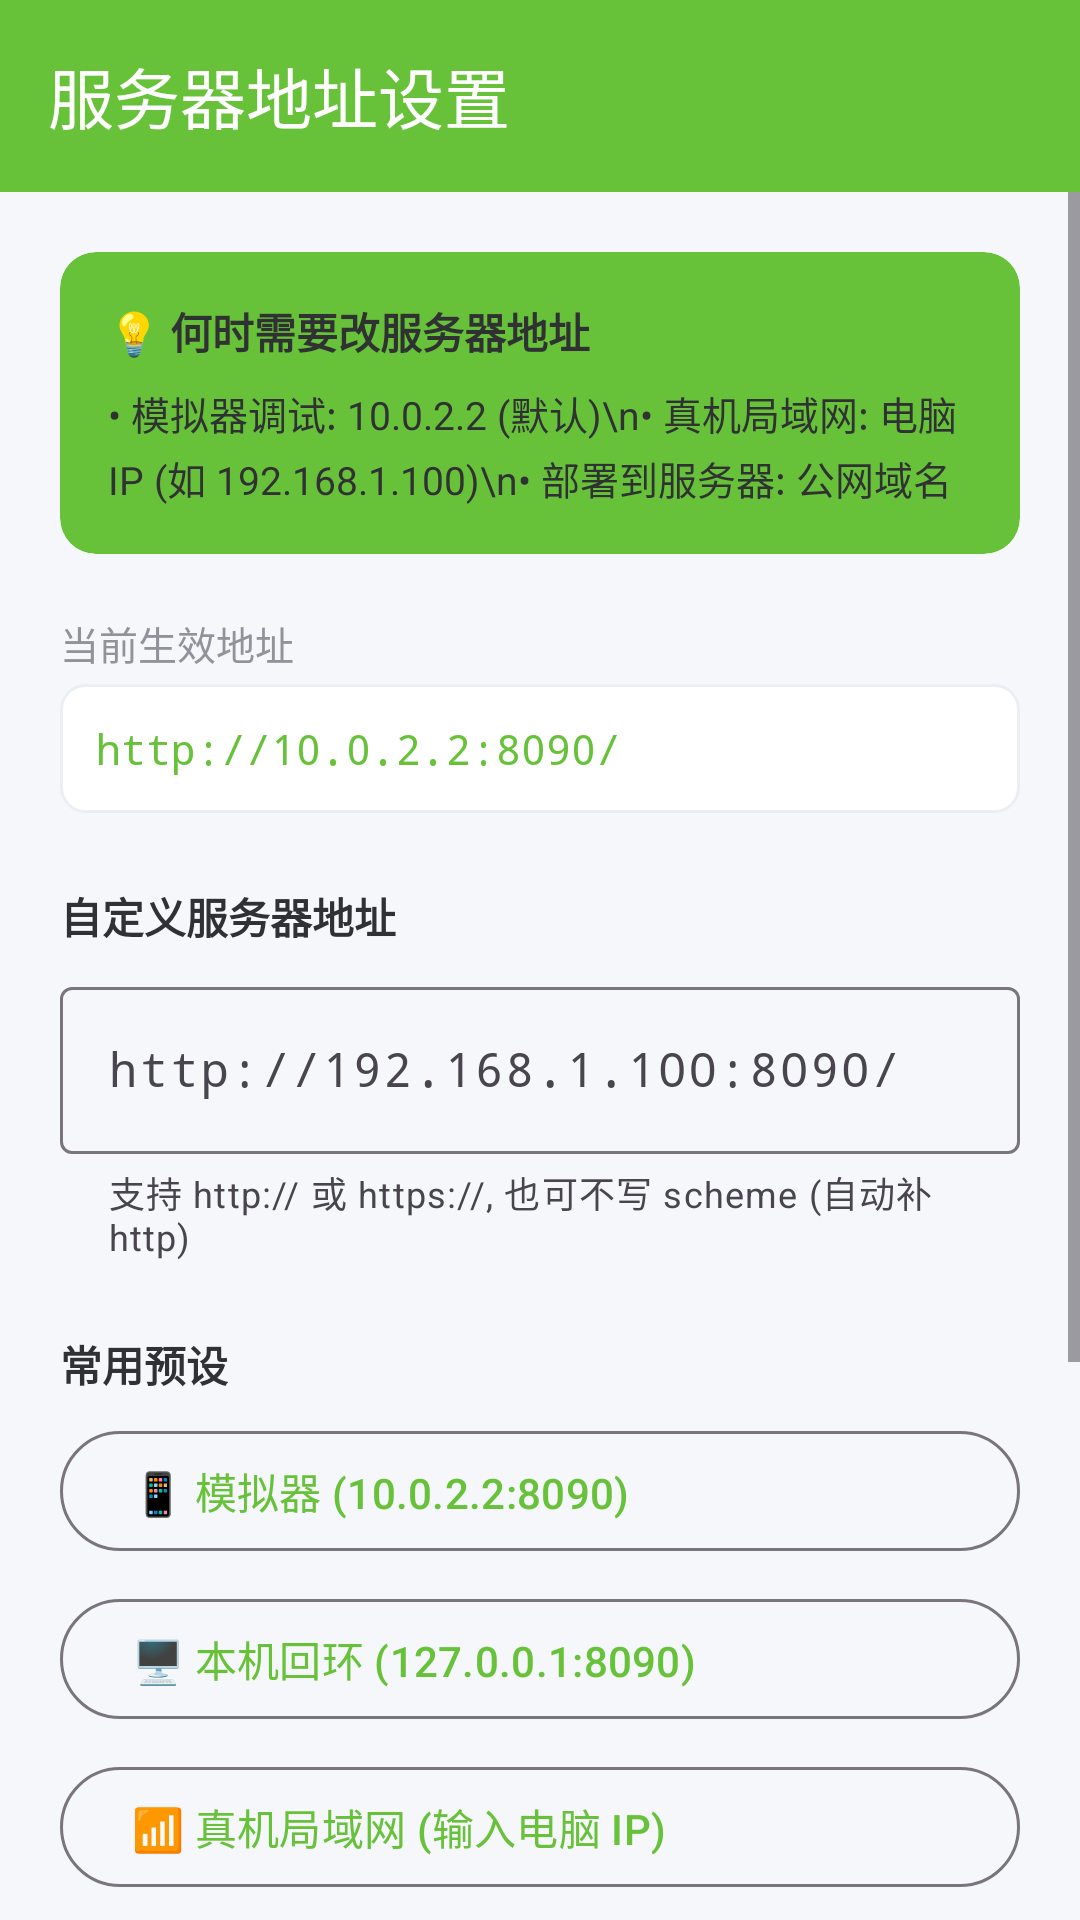

Layout XML and referenced resources for this Android screen:
<!-- AndroidManifest.xml: activity theme Theme.HealthMgmt.NoActionBar -->
<!-- res/layout/activity_server_config.xml -->
<?xml version="1.0" encoding="utf-8"?>
<LinearLayout xmlns:android="http://schemas.android.com/apk/res/android"
    xmlns:app="http://schemas.android.com/apk/res-auto"
    xmlns:tools="http://schemas.android.com/tools"
    android:layout_width="match_parent"
    android:layout_height="match_parent"
    android:orientation="vertical"
    android:background="@color/bg_page">

    
    <com.google.android.material.appbar.MaterialToolbar
        android:id="@+id/toolbar"
        android:layout_width="match_parent"
        android:layout_height="?attr/actionBarSize"
        android:background="@color/primary"
        app:title="服务器地址设置"
        app:titleTextColor="@android:color/white"
        app:navigationIcon="@drawable/ic_back"
        app:navigationIconTint="@android:color/white" />

    
    <ScrollView
        android:layout_width="match_parent"
        android:layout_height="0dp"
        android:layout_weight="1"
        android:fillViewport="true">

        <LinearLayout
            android:layout_width="match_parent"
            android:layout_height="wrap_content"
            android:orientation="vertical"
            android:padding="20dp">

            
            <com.google.android.material.card.MaterialCardView
                android:layout_width="match_parent"
                android:layout_height="wrap_content"
                app:cardCornerRadius="12dp"
                app:cardElevation="0dp"
                app:strokeWidth="0dp"
                app:cardBackgroundColor="@color/bg_header">

                <LinearLayout
                    android:layout_width="match_parent"
                    android:layout_height="wrap_content"
                    android:orientation="vertical"
                    android:padding="16dp">

                    <TextView
                        android:layout_width="wrap_content"
                        android:layout_height="wrap_content"
                        android:text="💡 何时需要改服务器地址"
                        android:textColor="@color/text_primary"
                        android:textSize="14sp"
                        android:textStyle="bold" />

                    <TextView
                        android:layout_width="match_parent"
                        android:layout_height="wrap_content"
                        android:layout_marginTop="8dp"
                        android:lineSpacingExtra="3dp"
                        android:text="• 模拟器调试: 10.0.2.2 (默认)\n• 真机局域网: 电脑 IP (如 192.168.1.100)\n• 部署到服务器: 公网域名"
                        android:textColor="@color/text_primary"
                        android:textSize="13sp" />
                </LinearLayout>
            </com.google.android.material.card.MaterialCardView>

            
            <TextView
                android:layout_width="wrap_content"
                android:layout_height="wrap_content"
                android:layout_marginTop="20dp"
                android:text="当前生效地址"
                android:textColor="@color/text_secondary"
                android:textSize="13sp" />

            <TextView
                android:id="@+id/tvCurrentUrl"
                android:layout_width="match_parent"
                android:layout_height="wrap_content"
                android:layout_marginTop="4dp"
                android:background="@drawable/bg_current_url"
                android:fontFamily="monospace"
                android:padding="12dp"
                android:text="http://10.0.2.2:8090/"
                android:textColor="@color/primary"
                android:textSize="14sp"
                tools:ignore="HardcodedText" />

            
            <TextView
                android:layout_width="wrap_content"
                android:layout_height="wrap_content"
                android:layout_marginTop="24dp"
                android:text="自定义服务器地址"
                android:textColor="@color/text_primary"
                android:textSize="14sp"
                android:textStyle="bold" />

            <com.google.android.material.textfield.TextInputLayout
                android:id="@+id/tilUrl"
                style="@style/Widget.Material3.TextInputLayout.OutlinedBox"
                android:layout_width="match_parent"
                android:layout_height="wrap_content"
                android:layout_marginTop="8dp"
                android:hint="http://192.168.1.100:8090/"
                app:helperText="支持 http:// 或 https://, 也可不写 scheme (自动补 http)"
                app:helperTextEnabled="true">

                <com.google.android.material.textfield.TextInputEditText
                    android:id="@+id/etUrl"
                    android:layout_width="match_parent"
                    android:layout_height="wrap_content"
                    android:inputType="textUri"
                    android:maxLines="1"
                    android:fontFamily="monospace" />
            </com.google.android.material.textfield.TextInputLayout>

            
            <TextView
                android:layout_width="wrap_content"
                android:layout_height="wrap_content"
                android:layout_marginTop="24dp"
                android:text="常用预设"
                android:textColor="@color/text_primary"
                android:textSize="14sp"
                android:textStyle="bold" />

            <com.google.android.material.button.MaterialButton
                android:id="@+id/btnPresetEmulator"
                style="@style/Widget.Material3.Button.OutlinedButton"
                android:layout_width="match_parent"
                android:layout_height="wrap_content"
                android:layout_marginTop="8dp"
                android:text="📱 模拟器 (10.0.2.2:8090)"
                android:textAlignment="textStart" />

            <com.google.android.material.button.MaterialButton
                android:id="@+id/btnPresetLocalhost"
                style="@style/Widget.Material3.Button.OutlinedButton"
                android:layout_width="match_parent"
                android:layout_height="wrap_content"
                android:layout_marginTop="8dp"
                android:text="🖥️ 本机回环 (127.0.0.1:8090)"
                android:textAlignment="textStart" />

            <com.google.android.material.button.MaterialButton
                android:id="@+id/btnPresetLAN"
                style="@style/Widget.Material3.Button.OutlinedButton"
                android:layout_width="match_parent"
                android:layout_height="wrap_content"
                android:layout_marginTop="8dp"
                android:text="📶 真机局域网 (输入电脑 IP)"
                android:textAlignment="textStart" />

            
            <com.google.android.material.button.MaterialButton
                android:id="@+id/btnTest"
                style="@style/Widget.Material3.Button.TonalButton"
                android:layout_width="match_parent"
                android:layout_height="wrap_content"
                android:layout_marginTop="20dp"
                android:text="🔌 测试连接"
                app:icon="@drawable/ic_health" />

            
            <TextView
                android:id="@+id/tvStatus"
                android:layout_width="match_parent"
                android:layout_height="wrap_content"
                android:layout_marginTop="12dp"
                android:gravity="center"
                android:text=""
                android:textSize="13sp" />

            <View
                android:layout_width="match_parent"
                android:layout_height="0dp"
                android:layout_weight="1"
                android:minHeight="40dp" />

            
            <com.google.android.material.button.MaterialButton
                android:id="@+id/btnReset"
                style="@style/Widget.Material3.Button.TextButton"
                android:layout_width="match_parent"
                android:layout_height="wrap_content"
                android:layout_marginTop="20dp"
                android:text="重置为默认值" />

            <com.google.android.material.button.MaterialButton
                android:id="@+id/btnSave"
                style="@style/Widget.Material3.Button"
                android:layout_width="match_parent"
                android:layout_height="wrap_content"
                android:layout_marginTop="8dp"
                android:text="保存并应用" />
        </LinearLayout>
    </ScrollView>
</LinearLayout>
<!-- resources referenced by this layout -->
<resources>
  <color name="bg_header">#67C23A</color>
  <color name="bg_page">#F5F7FA</color>
  <color name="primary">#67C23A</color>
  <color name="text_primary">#303133</color>
  <color name="text_secondary">#909399</color>
  <!-- drawable bg_current_url (drawable) -->
  <?xml version="1.0" encoding="utf-8"?>
  <shape xmlns:android="http://schemas.android.com/apk/res/android"
      android:shape="rectangle">
      <solid android:color="@color/bg_card" />
      <corners android:radius="8dp" />
      <stroke
          android:width="1dp"
          android:color="@color/divider" />
  </shape>
  <style name="Theme.HealthMgmt.NoActionBar">
          <item name="windowActionBar">false</item>
          <item name="windowNoTitle">true</item>
      </style>
  <color name="bg_card">#FFFFFF</color>
  <color name="divider">#EBEEF5</color>
</resources>
